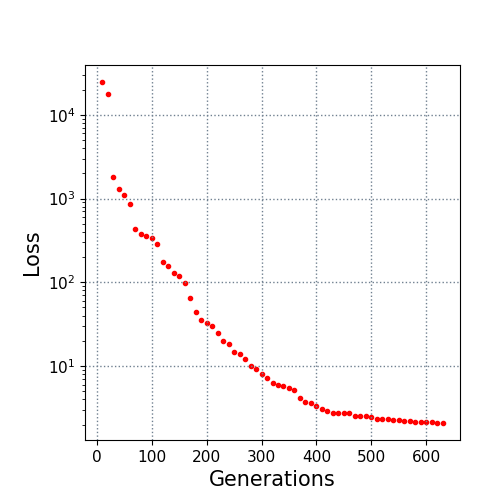

Source data for this figure (header and first rows):
10.0, 24581.27676
20.0, 17722
30.0, 1796
40.0, 1300
50.0, 1104
60.0, 857.6
70.0, 430.7
80.0, 378.4
90.0, 357.4
100.0, 334.1
110.0, 283.6
120.0, 175
130.0, 158.4
140.0, 129.5
150.0, 117.5
160.0, 96.98
170.0, 65
180.0, 44.66
190.0, 35.55
200.0, 32.67
210.0, 30.12
220.0, 24.73
230.0, 19.83
240.0, 18.33
250.0, 14.82
260.0, 14.04
270.0, 12.19
280.0, 9.968
290.0, 9.198
300.0, 8.09
310.0, 7.148
320.0, 6.318
330.0, 5.944
340.0, 5.697
350.0, 5.498
360.0, 5.219
370.0, 4.135
380.0, 3.681
390.0, 3.568
400.0, 3.336
410.0, 3.103
420.0, 2.895
430.0, 2.757
440.0, 2.757
450.0, 2.746
460.0, 2.745
470.0, 2.496
480.0, 2.496
490.0, 2.496
500.0, 2.429
510.0, 2.343
520.0, 2.343
530.0, 2.322
540.0, 2.284
550.0, 2.248
560.0, 2.23
570.0, 2.212
580.0, 2.162
590.0, 2.118
600.0, 2.118
610.0, 2.117
... 2 more rows
